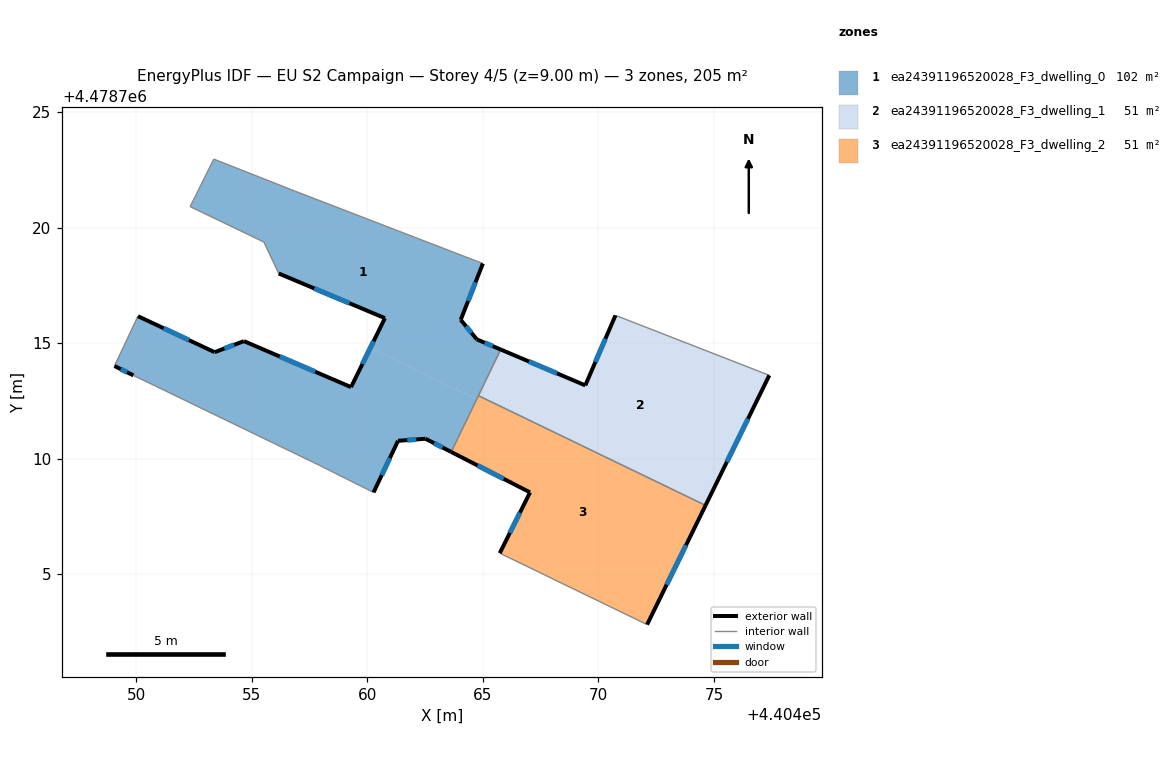
=== STOREY PLAN SPEC (per zone: floor XY polygon, exterior-wall plan segments, windows/doors) ===
zone 1: ea24391196520028_F3_dwelling_0  (102.4 m²)
  floor: (440465.00, 4478718.44) (440464.04, 4478716.01) (440464.73, 4478715.16) (440465.77, 4478714.72) (440464.73, 4478712.57) (440460.12, 4478714.79) (440460.76, 4478716.08) (440456.16, 4478718.01) (440455.52, 4478719.37) (440452.32, 4478720.91) (440453.35, 4478722.96) (440456.88, 4478721.57)
  floor: (440464.73, 4478712.57) (440463.63, 4478710.28) (440462.51, 4478710.86) (440461.32, 4478710.77) (440460.26, 4478708.53) (440457.90, 4478709.72) (440449.86, 4478713.60) (440449.05, 4478714.00) (440450.06, 4478716.16) (440453.38, 4478714.60) (440454.65, 4478715.08) (440459.29, 4478713.09) (440460.12, 4478714.79)
  exterior wall: (440461.32, 4478710.77) – (440462.51, 4478710.86)  [1.2 m]
    window: (440461.72, 4478710.80) – (440462.11, 4478710.83)  [0.4 m²]
  exterior wall: (440460.26, 4478708.53) – (440461.32, 4478710.77)  [2.5 m]
    window: (440460.62, 4478709.28) – (440460.97, 4478710.02)  [0.8 m²]
  exterior wall: (440449.05, 4478714.00) – (440449.86, 4478713.60)  [0.9 m]
    window: (440449.32, 4478713.87) – (440449.59, 4478713.73)  [0.3 m²]
  exterior wall: (440453.38, 4478714.60) – (440450.06, 4478716.16)  [3.7 m]
    window: (440452.27, 4478715.12) – (440451.17, 4478715.64)  [1.2 m²]
  exterior wall: (440454.65, 4478715.08) – (440453.38, 4478714.60)  [1.4 m]
    window: (440454.23, 4478714.92) – (440453.81, 4478714.76)  [0.4 m²]
  exterior wall: (440459.29, 4478713.09) – (440454.65, 4478715.08)  [5.0 m]
    window: (440457.74, 4478713.76) – (440456.20, 4478714.42)  [1.7 m²]
  exterior wall: (440460.76, 4478716.08) – (440459.29, 4478713.09)  [3.3 m]
    window: (440460.27, 4478715.08) – (440459.78, 4478714.09)  [1.1 m²]
  exterior wall: (440456.16, 4478718.01) – (440460.76, 4478716.08)  [5.0 m]
    window: (440457.70, 4478717.36) – (440459.22, 4478716.72)  [1.6 m²]
  exterior wall: (440464.04, 4478716.01) – (440465.00, 4478718.44)  [2.6 m]
    window: (440464.36, 4478716.82) – (440464.68, 4478717.63)  [0.9 m²]
  exterior wall: (440464.73, 4478715.16) – (440464.04, 4478716.01)  [1.1 m]
    window: (440464.50, 4478715.44) – (440464.27, 4478715.72)  [0.4 m²]
  exterior wall: (440465.77, 4478714.72) – (440464.73, 4478715.16)  [1.1 m]
    window: (440465.42, 4478714.87) – (440465.08, 4478715.01)  [0.4 m²]
  exterior wall: (440462.51, 4478710.86) – (440463.63, 4478710.28)  [1.3 m]
    window: (440462.88, 4478710.66) – (440463.25, 4478710.48)  [0.4 m²]
  interior walls: 10
zone 2: ea24391196520028_F3_dwelling_1  (51.2 m²)
  floor: (440477.40, 4478713.60) (440474.64, 4478707.97) (440464.80, 4478712.72) (440465.77, 4478714.72) (440469.43, 4478713.17) (440470.74, 4478716.20)
  exterior wall: (440474.64, 4478707.97) – (440477.40, 4478713.60)  [6.3 m]
    window: (440475.56, 4478709.85) – (440476.48, 4478711.72)  [2.1 m²]
  exterior wall: (440469.43, 4478713.17) – (440465.77, 4478714.72)  [4.0 m]
    window: (440468.21, 4478713.69) – (440466.99, 4478714.20)  [1.3 m²]
  exterior wall: (440470.74, 4478716.20) – (440469.43, 4478713.17)  [3.3 m]
    window: (440470.30, 4478715.18) – (440469.87, 4478714.18)  [1.1 m²]
  interior walls: 3
zone 3: ea24391196520028_F3_dwelling_2  (51.2 m²)
  floor: (440474.64, 4478707.97) (440472.11, 4478702.81) (440465.73, 4478705.90) (440467.04, 4478708.53) (440463.63, 4478710.28) (440464.80, 4478712.72)
  exterior wall: (440472.11, 4478702.81) – (440474.64, 4478707.97)  [5.7 m]
    window: (440472.95, 4478704.54) – (440473.79, 4478706.25)  [1.9 m²]
  exterior wall: (440467.04, 4478708.53) – (440465.73, 4478705.90)  [2.9 m]
    window: (440466.60, 4478707.65) – (440466.17, 4478706.78)  [1.0 m²]
  exterior wall: (440463.63, 4478710.28) – (440467.04, 4478708.53)  [3.8 m]
    window: (440464.77, 4478709.70) – (440465.90, 4478709.12)  [1.3 m²]
  interior walls: 3

=== DERIVED (storey summary) ===
Building: EU S2 Campaign
Storey: 4 of 5  (floor level z = 9.00 m)
Storey gross floor area: 204.8 m²
Zones on this storey: 3
  - ea24391196520028_F3_dwelling_0: floor 102.4 m²; exterior wall 29.1 m (87.2 m²); 12 window(s) 9.6 m²; WWR 11.0%
  - ea24391196520028_F3_dwelling_1: floor 51.2 m²; exterior wall 13.6 m (40.7 m²); 3 window(s) 4.5 m²; WWR 11.0%
  - ea24391196520028_F3_dwelling_2: floor 51.2 m²; exterior wall 12.5 m (37.6 m²); 3 window(s) 4.1 m²; WWR 11.0%
Zone adjacency (shared interzone walls):
  - ea24391196520028_F3_dwelling_0 ↔ ea24391196520028_F3_dwelling_1
  - ea24391196520028_F3_dwelling_0 ↔ ea24391196520028_F3_dwelling_2
  - ea24391196520028_F3_dwelling_1 ↔ ea24391196520028_F3_dwelling_2